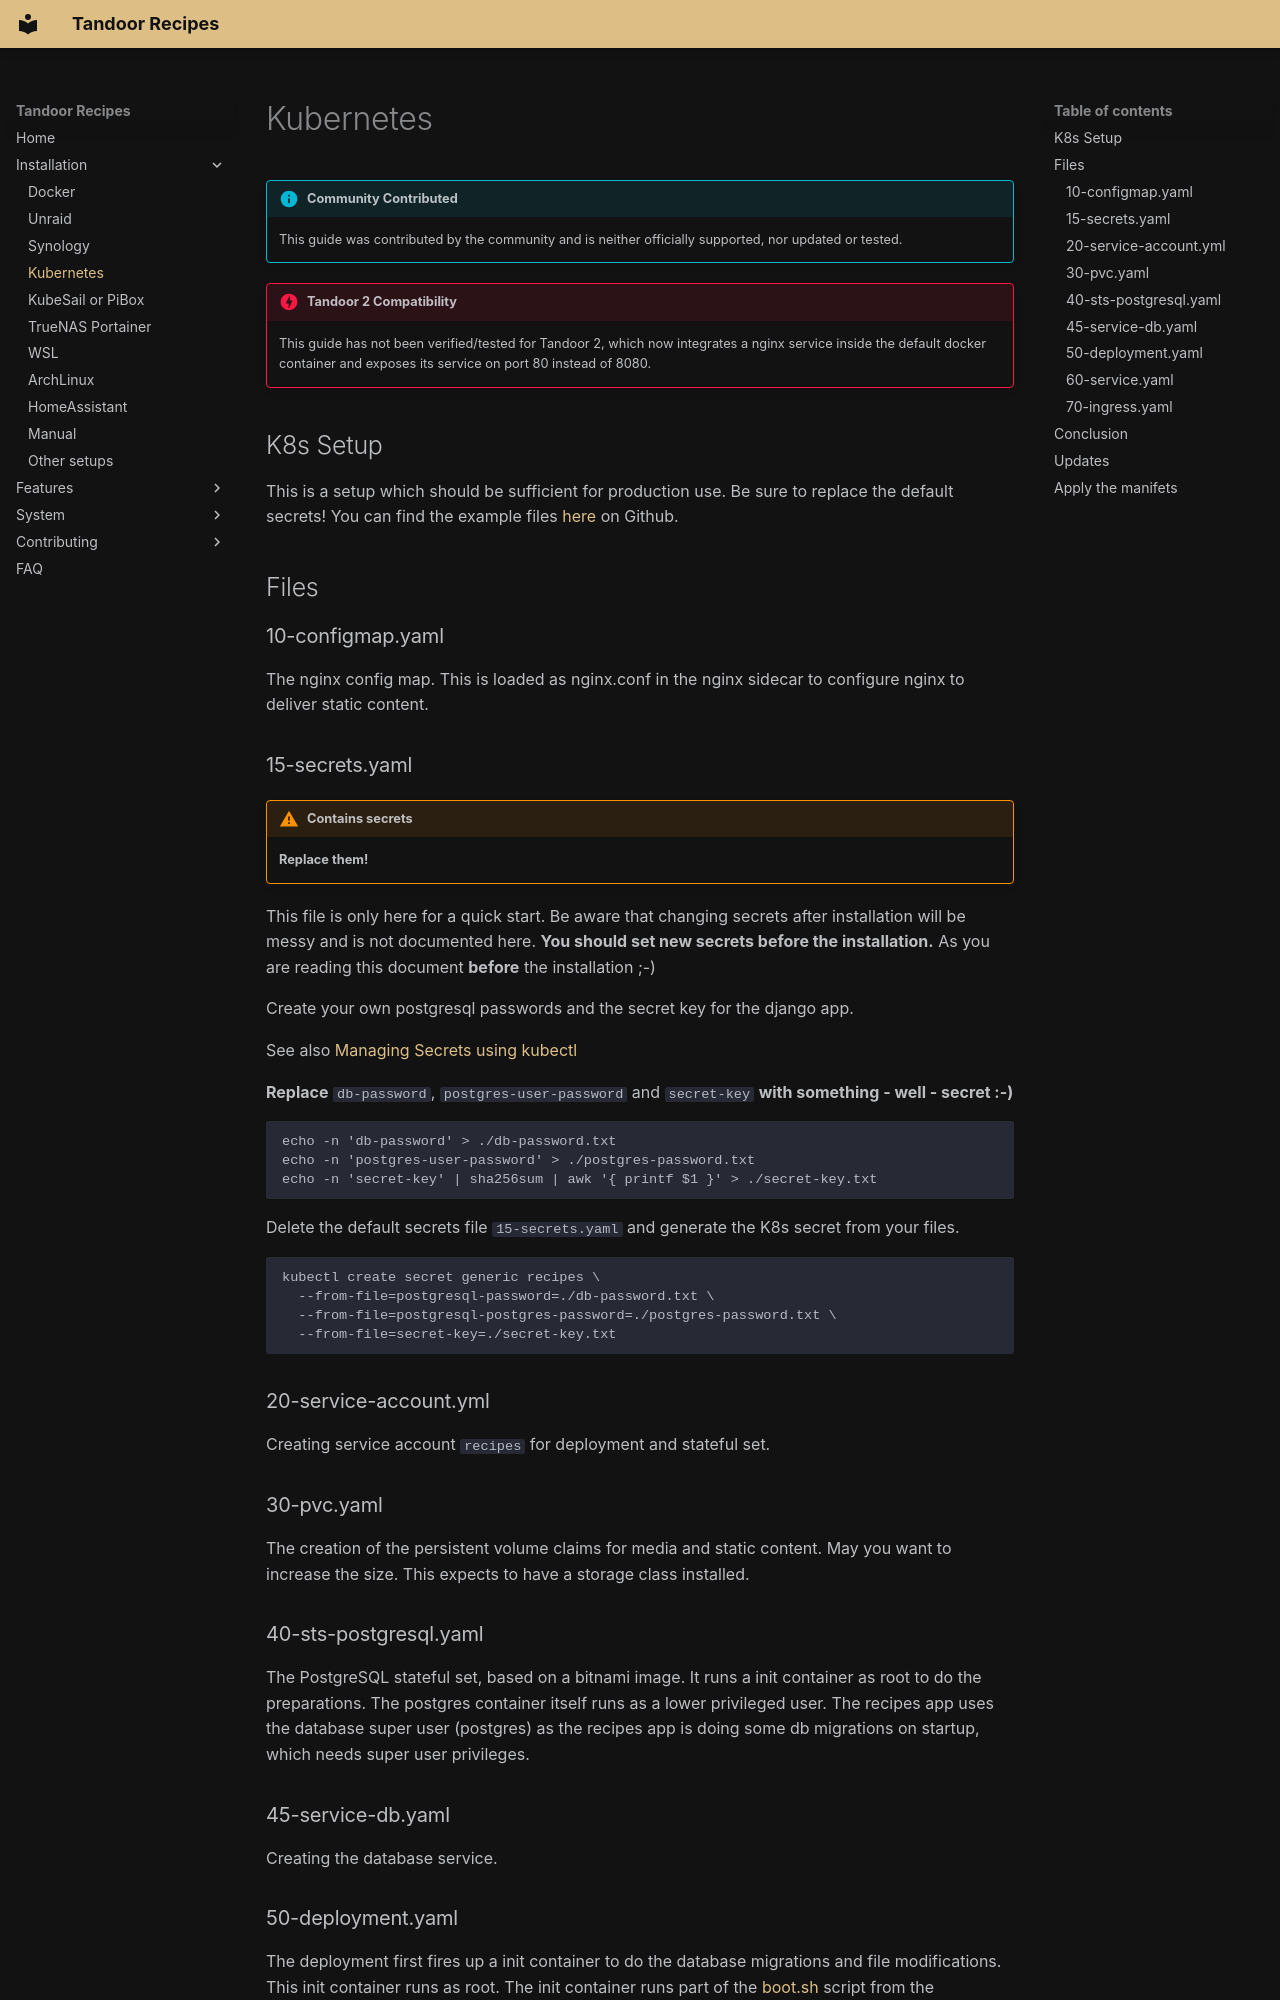

repository: hulamanisrinish-cpu/Tandoor-Recipes · page: install/kubernetes/index.html · generator: mkdocs

!!! info "Community Contributed"
    This guide was contributed by the community and is neither officially supported, nor updated or tested.

!!! danger "Tandoor 2 Compatibility"
    This guide has not been verified/tested for Tandoor 2, which now integrates a nginx service inside the default docker container and exposes its service on port 80 instead of 8080.

## K8s Setup

This is a setup which should be sufficient for production use. Be sure to replace the default secrets! You can find the example files [here](https://github.com/MyDigitalLife/recipes/tree/fix-k8s-documentation/docs/install/k8s) on Github.

## Files

### 10-configmap.yaml

The nginx config map. This is loaded as nginx.conf in the nginx sidecar to configure nginx to deliver static content.

### 15-secrets.yaml

!!! warning "Contains secrets"
    **Replace them!**

This file is only here for a quick start. Be aware that changing secrets after installation will be messy and is not documented here. **You should set new secrets before the installation.** As you are reading this document **before** the installation ;-)

Create your own postgresql passwords and the secret key for the django app.

See also [Managing Secrets using kubectl](https://kubernetes.io/docs/tasks/configmap-secret/managing-secret-using-kubectl/)

**Replace** `db-password`, `postgres-user-password` and `secret-key` **with something - well - secret :-)**

~~~
echo -n 'db-password' > ./db-password.txt
echo -n 'postgres-user-password' > ./postgres-password.txt
echo -n 'secret-key' | sha256sum | awk '{ printf $1 }' > ./secret-key.txt
~~~

Delete the default secrets file `15-secrets.yaml` and generate the K8s secret from your files.

~~~
kubectl create secret generic recipes \
  --from-file=postgresql-password=./db-password.txt \
  --from-file=postgresql-postgres-password=./postgres-password.txt \
  --from-file=secret-key=./secret-key.txt
~~~

### 20-service-account.yml

Creating service account `recipes` for deployment and stateful set.

###  30-pvc.yaml

The creation of the persistent volume claims for media and static content. May you want to increase the size. This expects to have a storage class installed.

### 40-sts-postgresql.yaml

The PostgreSQL stateful set, based on a bitnami image. It runs a init container as root to do the preparations. The postgres container itself runs as a lower privileged user. The recipes app uses the database super user (postgres) as the recipes app is doing some db migrations on startup, which needs super user privileges.

### 45-service-db.yaml

Creating the database service.
